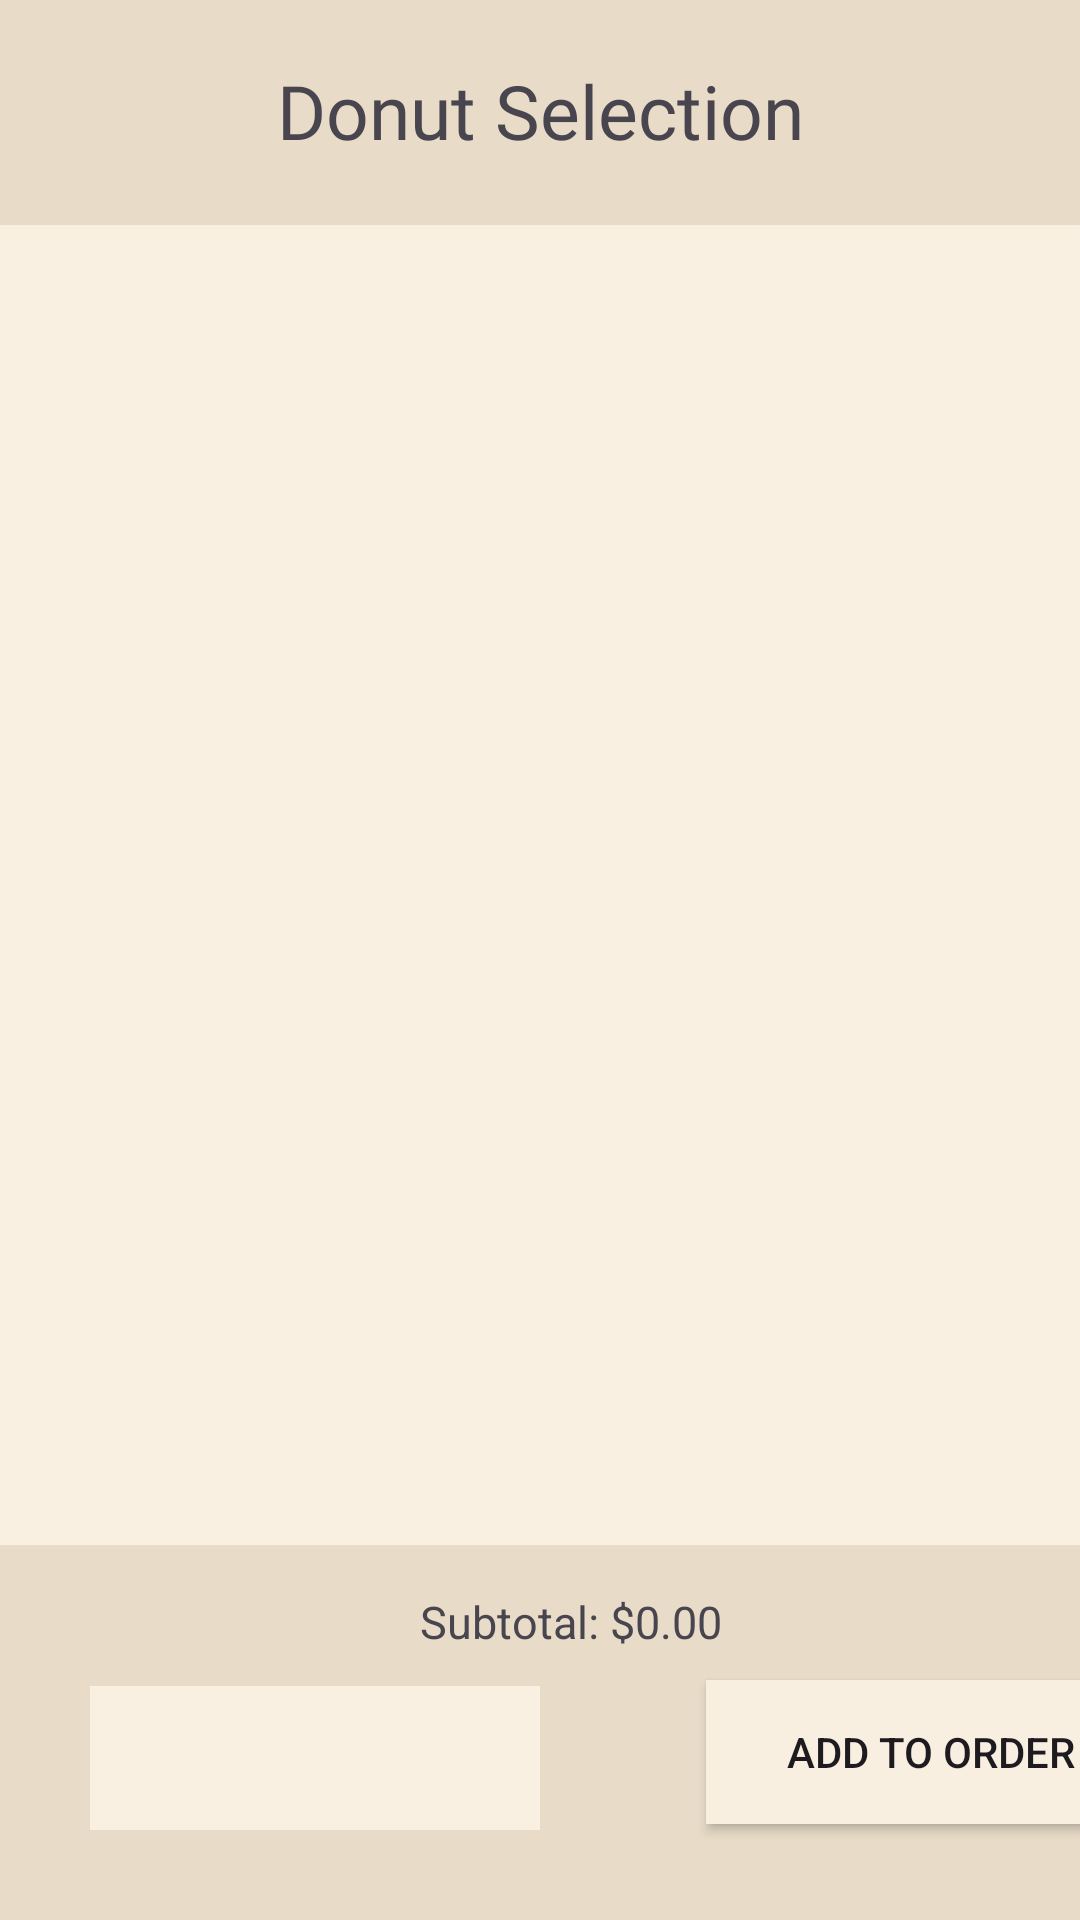

Write the Android layout XML for this screen, with the resource values it uses.
<!-- AndroidManifest.xml: application theme Theme.RUCafeAndriod -->
<!-- res/layout/donut_select_recycle.xml -->
<?xml version="1.0" encoding="utf-8"?>
<androidx.constraintlayout.widget.ConstraintLayout xmlns:android="http://schemas.android.com/apk/res/android"
    xmlns:app="http://schemas.android.com/apk/res-auto"
    xmlns:tools="http://schemas.android.com/tools"
    android:layout_width="match_parent"
    android:layout_height="match_parent"
    android:background="#e8dbc8">

    <LinearLayout
        android:layout_width="match_parent"
        android:layout_height="match_parent"
        android:orientation="vertical"
        app:layout_constraintBottom_toTopOf="parent"
        app:layout_constraintEnd_toEndOf="parent"
        app:layout_constraintStart_toStartOf="parent"
        app:layout_constraintTop_toTopOf="parent">

        <LinearLayout
            android:layout_width="match_parent"
            android:layout_height="75dp"
            android:paddingTop="20dp"
            android:orientation="vertical">

            <TextView
                android:id="@+id/textView9"
                android:layout_width="match_parent"
                android:layout_height="wrap_content"
                android:text="@string/donut_selection"
                android:fontFamily="@font/wnggfont"
                android:textSize="25dp"
                android:textAlignment="center"
                />
        </LinearLayout>

        <androidx.recyclerview.widget.RecyclerView
            android:id="@+id/rvDonuts"
            android:layout_width="match_parent"
            android:layout_height="match_parent"
            android:layout_marginBottom="125dp"
            android:background="#faf0e1" />

        <LinearLayout
            android:layout_width="match_parent"
            android:layout_height="125dp"
            android:layout_marginTop="-125dp"
            android:orientation="vertical">

            <TextView
                android:id="@+id/subtotalText2"
                android:layout_width="match_parent"
                android:layout_height="wrap_content"
                android:layout_marginStart="140dp"
                android:layout_marginTop="15dp"
                android:text="@string/subtotal_default"
                android:textSize="15sp" />

            <LinearLayout
                android:layout_width="match_parent"
                android:layout_height="match_parent"
                android:layout_marginTop="-5dp"
                android:orientation="horizontal">

                <Spinner
                    android:id="@+id/quantitySpinner"
                    android:layout_width="150dp"
                    android:layout_height="wrap_content"
                    android:layout_marginStart="30dp"
                    android:layout_marginTop="16dp"
                    android:layout_marginEnd="100dp"
                    android:background="#faf0e1"
                    android:fillViewport="true"
                    android:minHeight="48dp" />

                <androidx.appcompat.widget.AppCompatButton
                    android:id="@+id/orderButton"
                    android:layout_width="150dp"
                    android:layout_height="wrap_content"
                    android:layout_marginStart="-45dp"
                    android:layout_marginTop="14dp"
                    android:layout_marginEnd="0dp"
                    android:layout_marginBottom="16dp"
                    android:background="#F9EFE0"
                    android:text="@string/add_button"
                    tools:ignore="VisualLintButtonSize" />
            </LinearLayout>

            <Spinner
                android:id="@+id/quantitySpinner2"
                android:layout_width="match_parent"
                android:layout_height="wrap_content"
                android:layout_marginStart="30dp"
                android:layout_marginTop="16dp"
                android:layout_marginEnd="100dp"
                android:background="#faf0e1"
                android:fillViewport="true"
                android:minHeight="48dp" />

            <androidx.appcompat.widget.AppCompatButton
                android:id="@+id/orderButton2"
                android:layout_width="match_parent"
                android:layout_height="wrap_content"
                android:layout_marginStart="-45dp"
                android:layout_marginTop="14dp"
                android:layout_marginEnd="0dp"
                android:layout_marginBottom="16dp"
                android:background="#F9EFE0"
                android:text="@string/add_button"
                tools:ignore="VisualLintButtonSize" />
        </LinearLayout>

    </LinearLayout>

</androidx.constraintlayout.widget.ConstraintLayout>
<!-- resources referenced by this layout -->
<resources>
  <string name="add_button">ADD TO ORDER</string>
  <string name="donut_selection">Donut Selection</string>
  <string name="subtotal_default">Subtotal: $0.00</string>
  <style name="Theme.RUCafeAndriod" parent="Base.Theme.RUCafeAndriod" />
  <style name="Base.Theme.RUCafeAndriod" parent="Theme.Material3.DayNight.NoActionBar">
          
          
      </style>
</resources>
